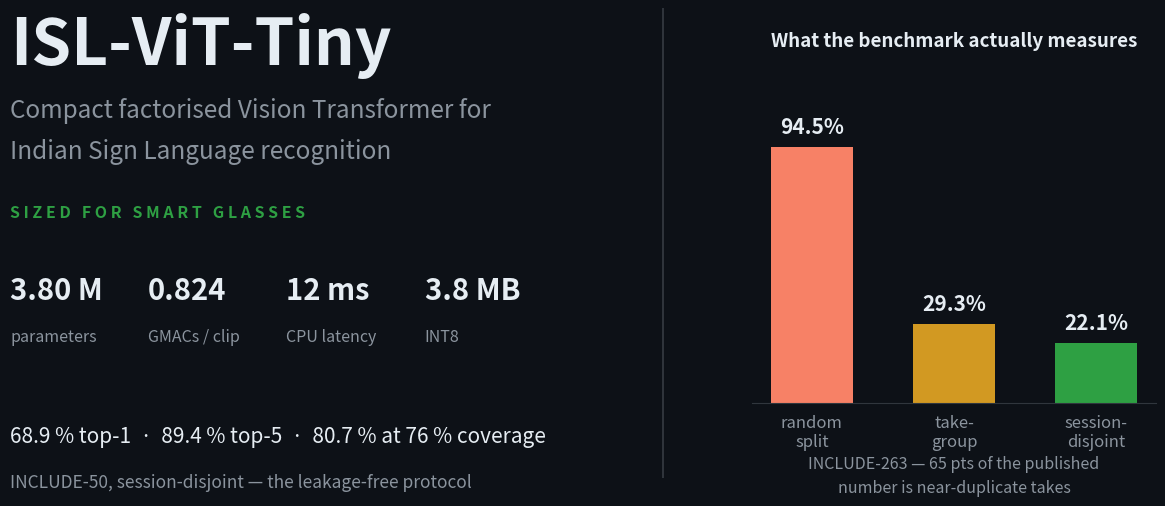

This chart was generated by the following Python code:
"""Generate the GitHub social preview card (1280x640)."""
from pathlib import Path

import matplotlib
matplotlib.use("Agg")
import matplotlib.pyplot as plt
from matplotlib.patches import FancyBboxPatch

BG = "#0d1117"
FG = "#e6edf3"
MUTED = "#8b949e"
ACCENT = "#2ea043"
WARN = "#f78166"
LINE = "#30363d"

fig = plt.figure(figsize=(12.8, 6.4), dpi=100)
fig.patch.set_facecolor(BG)

# ── Left column: identity + edge budget ───────────────────────────────────────
fig.text(0.055, 0.845, "ISL-ViT-Tiny", color=FG, fontsize=46, fontweight="bold",
         va="top", ha="left")
fig.text(0.055, 0.712, "Compact factorised Vision Transformer for",
         color=MUTED, fontsize=17.5, va="top", ha="left")
fig.text(0.055, 0.648, "Indian Sign Language recognition",
         color=MUTED, fontsize=17.5, va="top", ha="left")

fig.text(0.055, 0.545, "S I Z E D   F O R   S M A R T   G L A S S E S", color=ACCENT, fontsize=11.5,
         fontweight="bold", va="top", ha="left")

stats = [("3.80 M", "parameters"), ("0.824", "GMACs / clip"),
         ("12 ms", "CPU latency"), ("3.8 MB", "INT8")]
x0, dx = 0.055, 0.108
for i, (val, lab) in enumerate(stats):
    fig.text(x0 + i * dx, 0.435, val, color=FG, fontsize=21,
             fontweight="bold", va="top", ha="left")
    fig.text(x0 + i * dx, 0.352, lab, color=MUTED, fontsize=11.5,
             va="top", ha="left")

fig.text(0.055, 0.20, "68.9 % top-1  ·  89.4 % top-5  ·  80.7 % at 76 % coverage",
         color=FG, fontsize=15, va="top", ha="left")
fig.text(0.055, 0.125, "INCLUDE-50, session-disjoint — the leakage-free protocol",
         color=MUTED, fontsize=12.5, va="top", ha="left")

# ── Divider ───────────────────────────────────────────────────────────────────
fig.add_artist(plt.Line2D([0.565, 0.565], [0.12, 0.85], color=LINE, lw=1.4))

# ── Right column: the leakage collapse ───────────────────────────────────────
ax = fig.add_axes([0.635, 0.235, 0.315, 0.50])
ax.set_facecolor(BG)

labels = ["random\nsplit", "take-\ngroup", "session-\ndisjoint"]
values = [94.5, 29.3, 22.1]
colors = [WARN, "#d29922", ACCENT]

bars = ax.bar(range(3), values, color=colors, width=0.58)
for b, v in zip(bars, values):
    ax.text(b.get_x() + b.get_width() / 2, v + 3.5, f"{v:.1f}%",
            ha="center", va="bottom", color=FG, fontsize=15, fontweight="bold")

ax.set_ylim(0, 118)
ax.set_xticks(range(3))
ax.set_xticklabels(labels, color=MUTED, fontsize=12)
ax.set_yticks([])
for s in ("top", "right", "left"):
    ax.spines[s].set_visible(False)
ax.spines["bottom"].set_color(LINE)
ax.tick_params(axis="x", length=0, pad=8)

fig.text(0.7925, 0.815, "What the benchmark actually measures",
         color=FG, fontsize=13.5, fontweight="bold", ha="center", va="top")
fig.text(0.7925, 0.153,
         "INCLUDE-263 — 65 pts of the published\nnumber is near-duplicate takes",
         color=MUTED, fontsize=11.5, ha="center", va="top", linespacing=1.5)

out = Path("docs/figures/social_preview.png")
out.parent.mkdir(parents=True, exist_ok=True)
fig.savefig(out, facecolor=BG, dpi=100)
print(f"wrote {out} ({out.stat().st_size / 1024:.0f} KB)")
